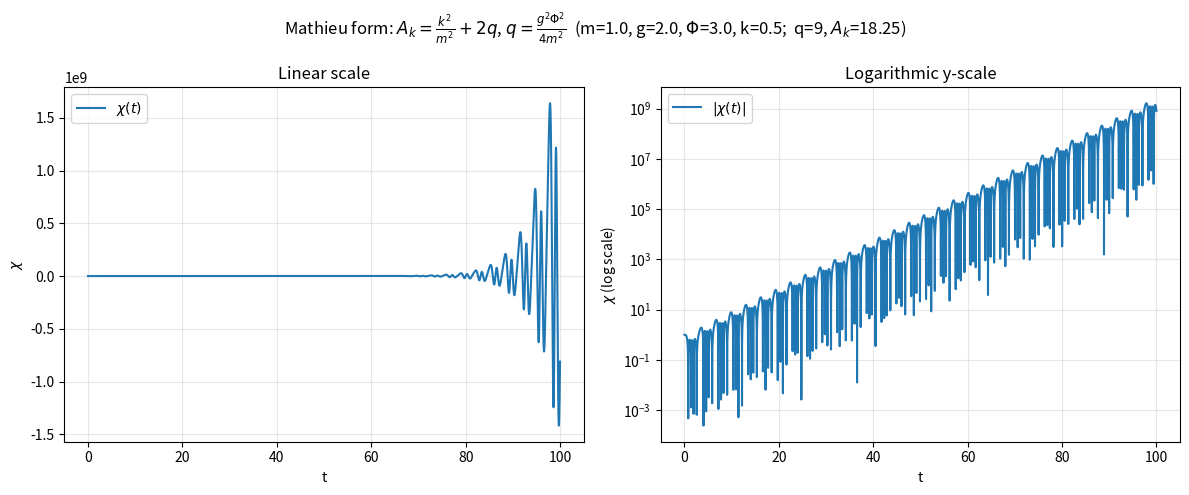

Generate this figure with matplotlib:
import numpy as np
import matplotlib.pyplot as plt
from scipy.integrate import solve_ivp

def solve_mathieu_param(m, g, Phi, k,
                        t_span=(0.0, 60.0), chi0=1.0, chi_dot0=0.0,
                        dt=1e-3, rtol=1e-9, atol=1e-12, method="RK45"):
    """
    Solve  chi'' + m^2 (A_k - 2 q cos(2 m t)) chi = 0
    where  A_k = k^2/m^2 + 2 q,  q = g^2 Phi^2 / (4 m^2).
    """
    q = (g**2 * Phi**2) / (4.0 * m**2)
    A_k = (k**2) / (m**2) + 2.0 * q

    def f(t, y):
        chi, chi_dot = y
        omega2 = m**2 * (A_k - 2.0 * q * np.cos(2.0 * m * t))
        return [chi_dot, -omega2 * chi]

    t0, t1 = t_span
    sol = solve_ivp(f, (t0, t1), [chi0, chi_dot0],
                    method=method, rtol=rtol, atol=atol, dense_output=True)

    t = np.arange(t0, t1 + dt, dt)
    chi = sol.sol(t)[0]
    chi_dot = sol.sol(t)[1]
    return t, chi, chi_dot, q, A_k


if __name__ == "__main__":
    #Parameters
    m, g, Phi, k = 1.0, 2.0, 3.0, 0.5

    t, chi, chi_dot, q, A_k = solve_mathieu_param(
        m, g, Phi, k,
        t_span=(0, 100),
        chi0=1.0, chi_dot0=0.0
    )

    fig, axes = plt.subplots(1, 2, figsize=(12, 5))

    # Linear scale
    axes[0].plot(t, chi, label=r"$\chi(t)$")
    axes[0].set_xlabel("t")
    axes[0].set_ylabel(r"$\chi$")
    axes[0].set_title("Linear scale")
    axes[0].grid(True, alpha=0.3)
    axes[0].legend()

    # Log scale (use |chi|)
    axes[1].plot(t, np.abs(chi), label=r"$|\chi(t)|$")
    axes[1].set_xlabel("t")
    axes[1].set_ylabel(r"$\chi$ (log scale)")
    axes[1].set_title("Logarithmic y-scale")
    axes[1].set_yscale("log")
    axes[1].grid(True, alpha=0.3, which="both")
    axes[1].legend()

    fig.suptitle(
        rf"Mathieu form: $A_k=\frac{{k^2}}{{m^2}}+2q$, $q=\frac{{g^2\Phi^2}}{{4m^2}}$  "
        rf"(m={m}, g={g}, $\Phi$={Phi}, k={k};  q={q:.4g}, $A_k$={A_k:.4g})"
    )
    plt.tight_layout()
    plt.savefig("mathieu_param_solution.png", dpi=300, bbox_inches="tight")
    plt.show()
    print("Saved: mathieu_param_solution.png")
